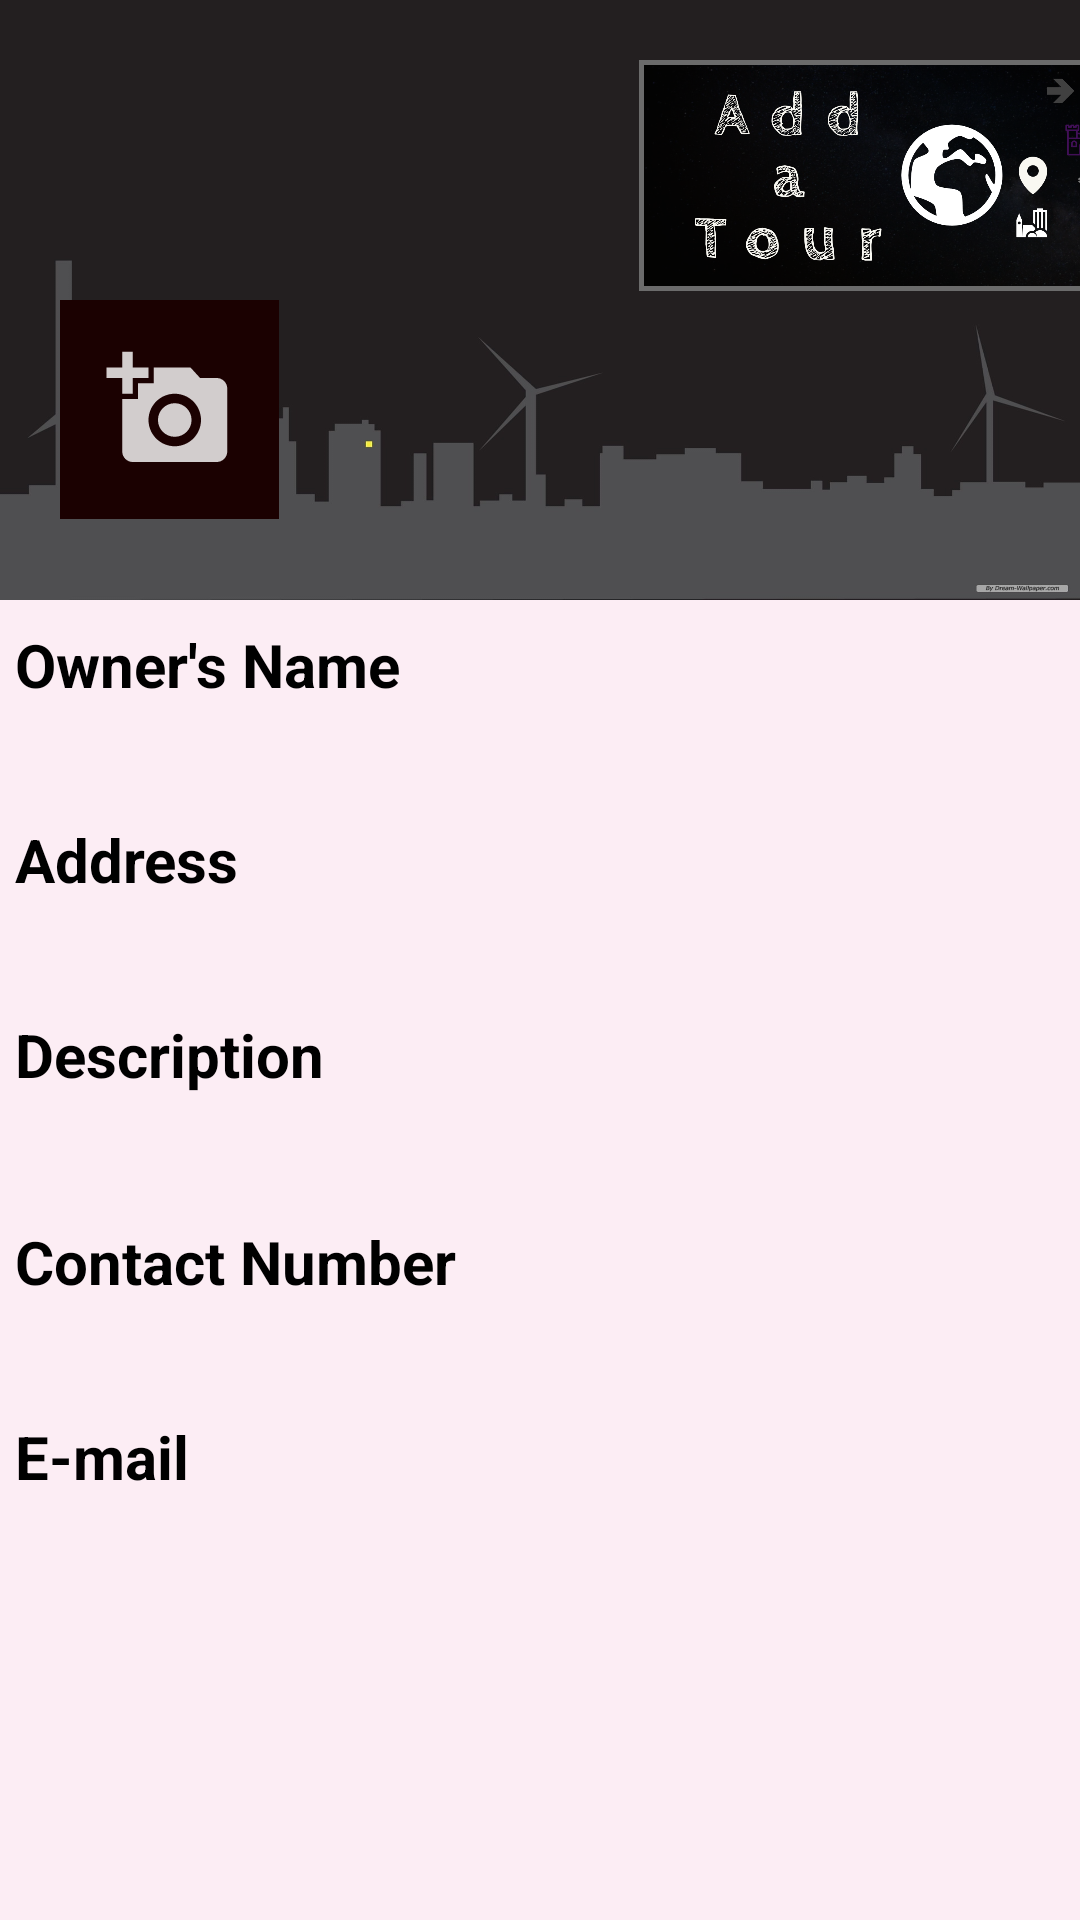

Here is an Android app screen rendered from its layout file. Give the layout XML and the strings, colors and styles it references.
<!-- AndroidManifest.xml: application theme AppTheme -->
<!-- res/layout/nav_a_fragment_profile.xml -->
<?xml version="1.0" encoding="utf-8"?>
<ScrollView xmlns:android="http://schemas.android.com/apk/res/android"
    xmlns:app="http://schemas.android.com/apk/res-auto"
    android:layout_width="match_parent"
    android:layout_height="match_parent"
    xmlns:tools="http://schemas.android.com/tools"
    android:background="#fcedf4"
    tools:context=".Nav_draw_Fragment_Profile">
    <RelativeLayout
        android:layout_width="match_parent"
        android:layout_height="wrap_content">

        <RelativeLayout
            android:layout_width="match_parent"
            android:layout_height="200dp"
            android:background="@drawable/freewallc">


            <TextView
                android:id="@+id/TVaAgencyName"
                android:layout_width="match_parent"
                android:layout_height="wrap_content"
                android:layout_alignParentStart="true"
                android:layout_alignParentBottom="true"
                android:layout_marginStart="150dp"
                android:layout_marginLeft="50dp"
                android:layout_marginTop="5dp"
                android:layout_marginBottom="19dp"
                android:textAllCaps="false"
                android:textColor="#FFFFFF"
                android:textSize="30dp"
                android:textStyle="bold" />

            <ImageView
                android:id="@+id/imageViewAddATour"
                android:layout_width="213dp"
                android:layout_height="77dp"
                android:layout_alignParentTop="true"
                android:layout_alignParentEnd="true"
                android:layout_marginTop="20dp"
                android:layout_marginEnd="-61dp"
                android:src="@drawable/onepost5" />


        </RelativeLayout>

        <LinearLayout
                android:layout_width="match_parent"
                android:layout_height="wrap_content"
                android:orientation="vertical"
                android:layout_marginTop="100dp">

            <RelativeLayout
                android:layout_width="match_parent"
                android:layout_height="match_parent"
                android:outlineAmbientShadowColor="@color/BlackAccent"

                >

                <ImageView
                    android:id="@+id/IVadp"
                    android:layout_width="124dp"
                    android:layout_height="match_parent"
                    android:layout_alignParentTop="true"
                    android:layout_alignParentEnd="true"
                    android:layout_marginStart="20dp"
                    android:layout_marginLeft="20dp"
                    android:layout_marginTop="0dp"
                    android:layout_marginEnd="267dp"
                    android:adjustViewBounds="true"
                    android:background="@color/BlackAccent"
                    android:fitsSystemWindows="true"
                    android:minWidth="120dp"
                    android:minHeight="120dp"
                    android:padding="5dp"
                    android:scaleType="centerCrop"
                    android:src="@drawable/ic_add_image">


                </ImageView>

                <ImageView
                    android:id="@+id/IVadp2"

                    android:layout_width="37dp"
                    android:layout_height="49dp"
                    android:layout_alignEnd="@+id/IVadp"

                    android:layout_alignParentBottom="true"
                    android:layout_marginLeft="139dp"
                    android:layout_marginEnd="1dp"
                    android:layout_marginBottom="3dp"
                    android:scaleType="fitEnd"
                    android:src="@drawable/ic_add_a_photo_black_24dp">
                    android:fitsSystemWindows="true"
                </ImageView>


            </RelativeLayout>
            <LinearLayout
                android:layout_width="match_parent"
                android:layout_height="wrap_content"

                android:orientation="vertical">

                <TextView
                    android:id="@+id/TVaOwnerName1"
                    android:layout_width="match_parent"
                    android:layout_height="wrap_content"
                    android:layout_marginStart="5dp"
                    android:layout_marginLeft="5dp"
                    android:layout_marginTop="35dp"
                    android:text="Owner's Name"
                    android:textColor="#000000"
                    android:textSize="20dp"
                    android:textStyle="bold" />
                <TextView
                    android:id="@+id/TVaOwnerName"
                    android:layout_width="match_parent"
                    android:layout_height="wrap_content"
                    android:layout_marginStart="5dp"
                    android:layout_marginLeft="5dp"
                    android:layout_marginEnd="5dp"
                    android:inputType="text"
                    android:layout_marginTop="1dp"
                    android:textColor="#000000"
                    android:textSize="20dp" />

                <TextView
                    android:id="@+id/TVaAddress1"
                    android:layout_width="match_parent"
                    android:layout_height="wrap_content"
                    android:layout_marginStart="5dp"
                    android:layout_marginLeft="5dp"
                    android:layout_marginTop="10dp"
                    android:text="Address"
                    android:textColor="#000000"
                    android:textSize="20dp"
                    android:textStyle="bold" />
                <TextView
                    android:id="@+id/TVaAddress"
                    android:layout_width="match_parent"
                    android:layout_height="wrap_content"
                    android:layout_marginStart="5dp"
                    android:layout_marginLeft="5dp"
                    android:layout_marginEnd="5dp"
                    android:inputType="text"
                    android:layout_marginTop="1dp"
                    android:textColor="#000000"
                    android:textSize="20dp" />

                <TextView
                    android:id="@+id/TVaDescription1"
                    android:layout_width="match_parent"
                    android:layout_height="wrap_content"
                    android:layout_marginStart="5dp"
                    android:layout_marginLeft="5dp"
                    android:layout_marginTop="10dp"
                    android:text="Description"
                    android:textColor="#000000"
                    android:textSize="20dp"
                    android:textStyle="bold" />
                <TextView
                    android:id="@+id/TVaDescription"
                    android:layout_width="match_parent"
                    android:layout_height="wrap_content"
                    android:layout_marginStart="5dp"
                    android:layout_marginLeft="5dp"
                    android:layout_marginEnd="1dp"
                    android:inputType="textLongMessage"
                    android:layout_marginTop="5dp"
                    android:textColor="#000000"
                    android:textSize="20dp" />

                <TextView
                    android:id="@+id/TVaNumber1"
                    android:layout_width="match_parent"
                    android:layout_height="wrap_content"
                    android:layout_marginStart="5dp"
                    android:layout_marginLeft="5dp"
                    android:layout_marginTop="10dp"
                    android:text="Contact Number"
                    android:textColor="#000000"
                    android:textSize="20dp"
                    android:textStyle="bold" />
                <TextView
                    android:id="@+id/TVaNumber"
                    android:layout_width="match_parent"
                    android:layout_height="wrap_content"
                    android:layout_marginStart="5dp"
                    android:layout_marginLeft="5dp"
                    android:layout_marginEnd="5dp"
                    android:inputType="phone"
                    android:layout_marginTop="1dp"
                    android:textColor="#000000"
                    android:textSize="20dp" />

                <TextView
                    android:id="@+id/TVaEmail1"
                    android:layout_width="match_parent"
                    android:layout_height="wrap_content"
                    android:layout_marginStart="5dp"
                    android:layout_marginLeft="5dp"
                    android:layout_marginTop="10dp"
                    android:text="E-mail"
                    android:textColor="#000000"
                    android:textSize="20dp"
                    android:textStyle="bold" />
                <TextView
                    android:id="@+id/TVaEmail"
                    android:layout_width="match_parent"
                    android:layout_height="wrap_content"
                    android:layout_marginStart="5dp"
                    android:layout_marginLeft="5dp"
                    android:layout_marginEnd="5dp"
                    android:inputType="textEmailAddress"
                    android:layout_marginTop="1dp"
                    android:textColor="#000000"
                    android:textSize="20dp" />



            </LinearLayout>

        </LinearLayout>


    </RelativeLayout>



</ScrollView>
<!-- resources referenced by this layout -->
<resources>
  <color name="BlackAccent">#1B0101</color>
  <!-- drawable freewallc: jpg bitmap (drawable, 57051 bytes) -->
  <!-- drawable ic_add_image (drawable-anydpi) -->
  <vector xmlns:android="http://schemas.android.com/apk/res/android"
      android:width="24dp"
      android:height="24dp"
      android:viewportWidth="36"
      android:viewportHeight="36"
      android:tint="#FFFFFF"
      android:alpha="0.8">
    <group android:translateX="6"
        android:translateY="6">
        <path
            android:fillColor="#FF000000"
            android:pathData="M3,4L3,1h2v3h3v2L5,6v3L3,9L3,6L0,6L0,4h3zM6,10L6,7h3L9,4h7l1.83,2L21,6c1.1,0 2,0.9 2,2v12c0,1.1 -0.9,2 -2,2L5,22c-1.1,0 -2,-0.9 -2,-2L3,10h3zM13,19c2.76,0 5,-2.24 5,-5s-2.24,-5 -5,-5 -5,2.24 -5,5 2.24,5 5,5zM9.8,14c0,1.77 1.43,3.2 3.2,3.2s3.2,-1.43 3.2,-3.2 -1.43,-3.2 -3.2,-3.2 -3.2,1.43 -3.2,3.2z"/>
    </group>
  </vector>
  <!-- drawable onepost5: png bitmap (drawable, 793382 bytes) -->
  <style name="AppTheme" parent="Theme.AppCompat.Light.NoActionBar">
          
          <item name="android:windowTranslucentStatus">true</item>
          <item name="colorPrimary">@color/colorPrimary</item>
          <item name="colorPrimaryDark">@color/colorPrimaryDark</item>
          <item name="colorAccent">@color/colorAccent</item>
      </style>
  <color name="colorPrimary">#008577</color>
  <color name="colorPrimaryDark">#5c28b0</color>
  <color name="colorAccent">#D81B60</color>
</resources>
